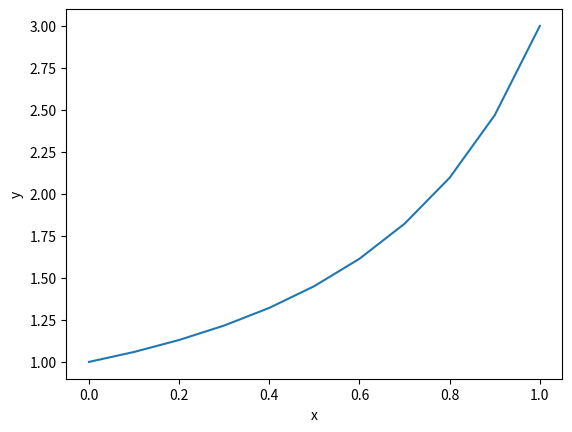

This figure's Python source:
## @file bvp_solver.py
#  @brief This script solves a boundary value problem (BVP) for a second-order differential equation
#         using the finite difference method and Newton's method for nonlinear systems.
#  
#  The script includes:
#  - Functions to approximate the second derivative using finite differences.
#  - Functions to form the system of nonlinear algebraic equations.
#  - Functions to compute the Jacobian matrix of the system.
#  - Implementation of Newton's method to solve the nonlinear system.
#  - Visualization of the solution using Matplotlib.

# решаем краевую задачу для дифференциального уравнения второго порядка с использованием метода конечных разностей и метода Ньютона.
#  Он задает параметры задачи, аппроксимирует вторую производную, формирует систему нелинейных уравнений, вычисляет матрицу Якоби, решает систему
#  линейных уравнений методом Гаусса и итеративно применяет метод Ньютона до достижения сходимости. Решение задачи выводится в числовом виде и 
# визуализируется графически.
from math import sqrt
import numpy as np
from matplotlib import pyplot as plt

# Problem parameters
xa = 0.0  # Left boundary of the domain
xb = 1.0  # Right boundary of the domain
ya = 1.0  # Boundary condition at xa
yb = 3.0  # Boundary condition at xb

N = 10  # Number of grid points
h = 1 / N  # Step size
tol = 1e-6  # Tolerance for Newton's method
max_iter = 1000  # Maximum number of iterations for Newton's method

## @brief Approximates the second derivative using finite differences.
#  @param x Index of the current grid point.
#  @param y Array of function values at grid points.
#  @return Approximation of the second derivative at point x.
def term(x, y):
    return (y[x - 1] - 2 * y[x] + y[x + 1]) / (h ** 2)

## @brief Forms the system of nonlinear algebraic equations for the BVP.
#  @param y Array of function values at grid points.
#  @return Array representing the system of nonlinear equations.
def F(y):
    f = np.zeros(N + 1)  # Initialize the array for the system of equations

    f[0] = y[0] - ya  # Apply boundary condition at xa
    f[N] = y[N] - yb  # Apply boundary condition at xb

    # Form the system of equations using finite differences
    for i in range(1, N):
        print("y[i] =", y[i])
        f[i] = term(i, y) - y[i] ** 3 - (i * h) ** 2
        print("f[i] =", f[i])

    return f

## @brief Computes the Jacobian matrix for the system of nonlinear equations.
#  @param y Array of function values at grid points.
#  @return Jacobian matrix of the system.
def J(y):
    jac = np.zeros((N + 1, N + 1))  # Initialize the Jacobian matrix

    jac[0, 0] = 1.0  # Derivative w.r.t. the first boundary condition
    jac[N][N] = 1.0  # Derivative w.r.t. the last boundary condition

    # Fill the Jacobian matrix with finite differences
    for i in range(1, N):
        jac[i][i - 1] = 1.0 / (h ** 2)
        jac[i][i] = -2.0 / (h ** 2) - 3.0 * y[i] ** 2
        jac[i][i + 1] = 1.0 / (h ** 2)

    return jac

## @brief Solves the linear system J * delta_x = -F using Gaussian elimination.
#  @param J Jacobian matrix.
#  @param b Right-hand side vector.
#  @return Solution vector delta_x.
def x_delta_by_gauss(J, b):
    return np.linalg.solve(J, b)

## @brief Computes the Euclidean norm of a vector.
#  @param var_seq Input vector.
#  @return Euclidean norm of the vector.
def get_vector_norm(var_seq):
    sum = 0
    for i in range(2):
        sum += var_seq[i] ** 2
    return sqrt(sum)

## @brief Solves a linear system using Gaussian elimination.
#  @param A Coefficient matrix.
#  @param B Right-hand side vector.
#  @return Solution vector.
def gauss(A, B):
    n = len(B)

    # Forward elimination to convert A to upper triangular form
    for i in range(n):
        maxEl = abs(A[i][i])
        maxRow = i
        for k in range(i + 1, n):
            if abs(A[k][i]) > maxEl:
                maxEl = abs(A[k][i])
                maxRow = k

        # Swap rows to place the largest element on the diagonal
        for k in range(i, n):
            tmp = A[maxRow][k]
            A[maxRow][k] = A[i][k]
            A[i][k] = tmp
        tmp = B[maxRow]
        B[maxRow] = B[i]
        B[i] = tmp

        # Eliminate entries below the pivot
        for k in range(i + 1, n):
            c = -A[k][i] / A[i][i]
            for j in range(i, n):
                if i == j:
                    A[k][j] = 0
                else:
                    A[k][j] += c * A[i][j]
            B[k] += c * B[i]

    # Back substitution to solve for x
    x = np.zeros(n)
    for i in range(n - 1, -1, -1):
        x[i] = B[i]
        for j in range(i + 1, n):
            x[i] -= A[i][j] * x[j]
        x[i] /= A[i][i]

    return x

## @brief Computes the next iteration of the solution using Newton's method.
#  @param x_init Initial guess for the solution.
#  @return Updated solution after one iteration.
def newton(x_init):
    jac = J(x_init)  # Compute the Jacobian matrix
    func_y = F(x_init)  # Compute the system of equations

    dx = gauss(jac, -func_y)  # Solve for the correction delta_x

    print("jac =", jac)
    print("func_y =", func_y)
    print("dx =", dx)

    return x_init + dx

## @brief Solves the system of nonlinear equations using Newton's method.
#  @param x_init Initial guess for the solution.
#  @return Converged solution.
def iter_newton(x_init):
    count = 0
    x_old = x_init
    x_new = newton(x_old)
    diff = np.linalg.norm(x_old - x_new)

    # Iterate until the solution converges within the tolerance or maximum iterations
    while diff > tol and count < max_iter:
        count += 1
        print("count =", count)
        x_new = newton(x_old)
        diff = np.linalg.norm(x_old - x_new)
        x_old = x_new
        print(x_new)

    convergent_val = x_new
    return convergent_val

# Create the grid and initial guess for y
x = np.linspace(xa, xb, N + 1)
y = np.linspace(ya, yb, N + 1)  # Initial guess for y

# Solve the system of nonlinear equations using Newton's method
y = iter_newton(y)

# Print the solution
print("x\t y")
for i in range(N + 1):
    print("{:.4f}\t {:.4f}".format(x[i], y[i]))

# Plot the solution
plt.plot(x, y)
plt.xlabel("x")
plt.ylabel("y")
plt.show()
